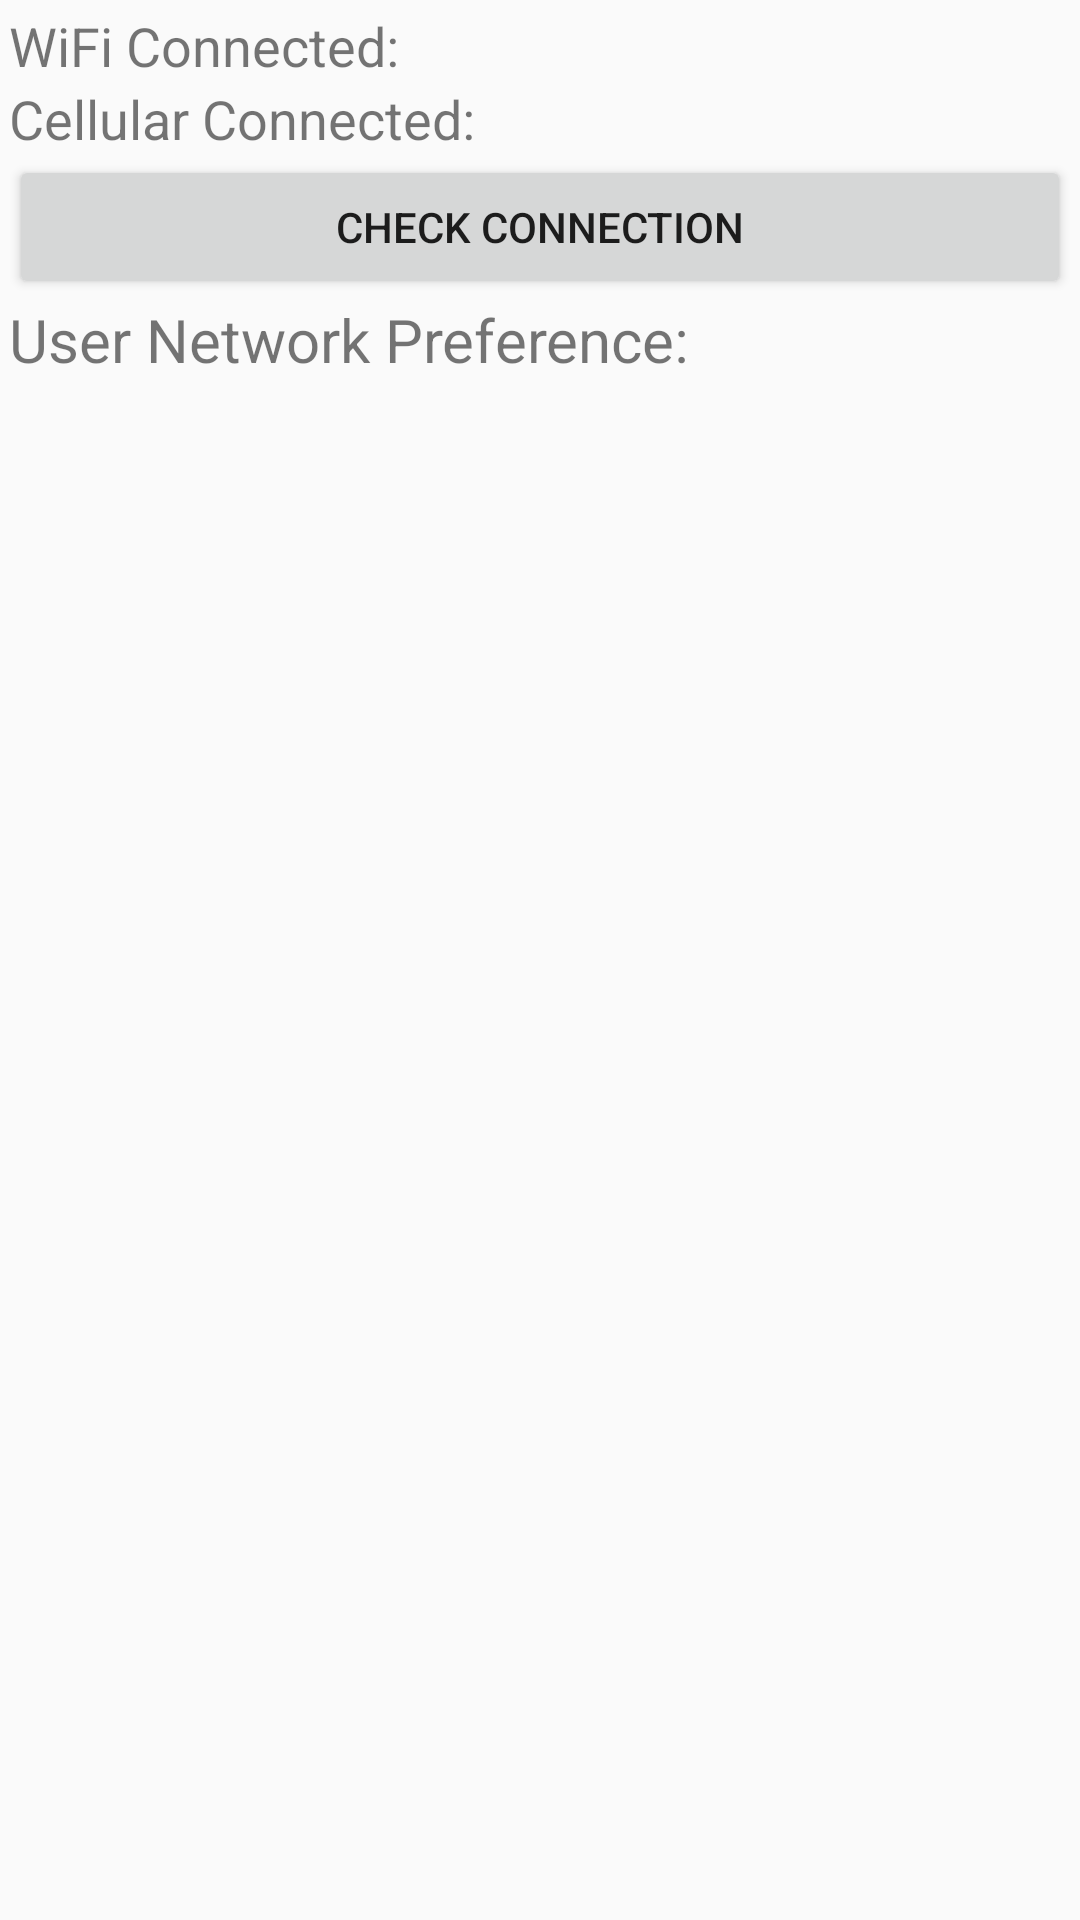

Reconstruct the res/layout file that produces this screen, plus the resources it refers to.
<!-- AndroidManifest.xml: application theme AppTheme -->
<!-- res/layout/activity_network_info.xml -->
<?xml version="1.0" encoding="utf-8"?>
<LinearLayout xmlns:android="http://schemas.android.com/apk/res/android"
    xmlns:app="http://schemas.android.com/apk/res-auto"
    xmlns:tools="http://schemas.android.com/tools"
    android:layout_width="match_parent"
    android:layout_height="match_parent"
    android:orientation="vertical"
    android:padding="3dp">

    <LinearLayout
        android:layout_width="match_parent"
        android:layout_height="wrap_content"
        android:orientation="horizontal">

        <TextView
            android:layout_width="wrap_content"
            android:layout_height="match_parent"
            android:text="WiFi Connected: "
            android:textSize="18dp" />

        <TextView
            android:id="@+id/wifi_connected_textview"
            android:layout_width="wrap_content"
            android:layout_height="wrap_content"
            android:textColor="@android:color/holo_orange_dark"
            android:textSize="18dp" />

    </LinearLayout>

    <LinearLayout
        android:layout_width="match_parent"
        android:layout_height="wrap_content"
        android:orientation="horizontal">

        <TextView
            android:layout_width="wrap_content"
            android:layout_height="match_parent"
            android:text="Cellular Connected: "
            android:textSize="18dp" />

        <TextView
            android:id="@+id/cell_connected_textview"
            android:layout_width="wrap_content"
            android:layout_height="wrap_content"
            android:textColor="#ffff8800"
            android:textSize="18dp" />
    </LinearLayout>

    <Button
        android:layout_height="wrap_content"
        android:layout_width="match_parent"
        android:onClick="checkConnection"
        android:text="Check Connection"/>


    <LinearLayout
        android:layout_width="match_parent"
        android:layout_height="wrap_content"
        android:orientation="horizontal"
        >

        <TextView
            android:layout_width="wrap_content"
            android:layout_height="wrap_content"
            android:text="User Network Preference: "
            android:textSize="20dp"/>

        <TextView
            android:id="@+id/user_pref_textview"
            android:layout_width="wrap_content"
            android:layout_height="wrap_content"
            android:textSize="20dp"/>

    </LinearLayout>


</LinearLayout>
<!-- resources referenced by this layout -->
<resources>
  <style name="AppTheme" parent="Theme.AppCompat.Light.NoActionBar">
          
          <item name="colorPrimary">@color/colorPrimary</item>
          <item name="colorPrimaryDark">@color/colorPrimaryDark</item>
          <item name="colorAccent">@color/lowLight</item>
      </style>
  <color name="colorPrimary">#d95f41</color>
  <color name="colorPrimaryDark">#7d3e2e</color>
  <color name="lowLight">#f2bdb1</color>
</resources>
